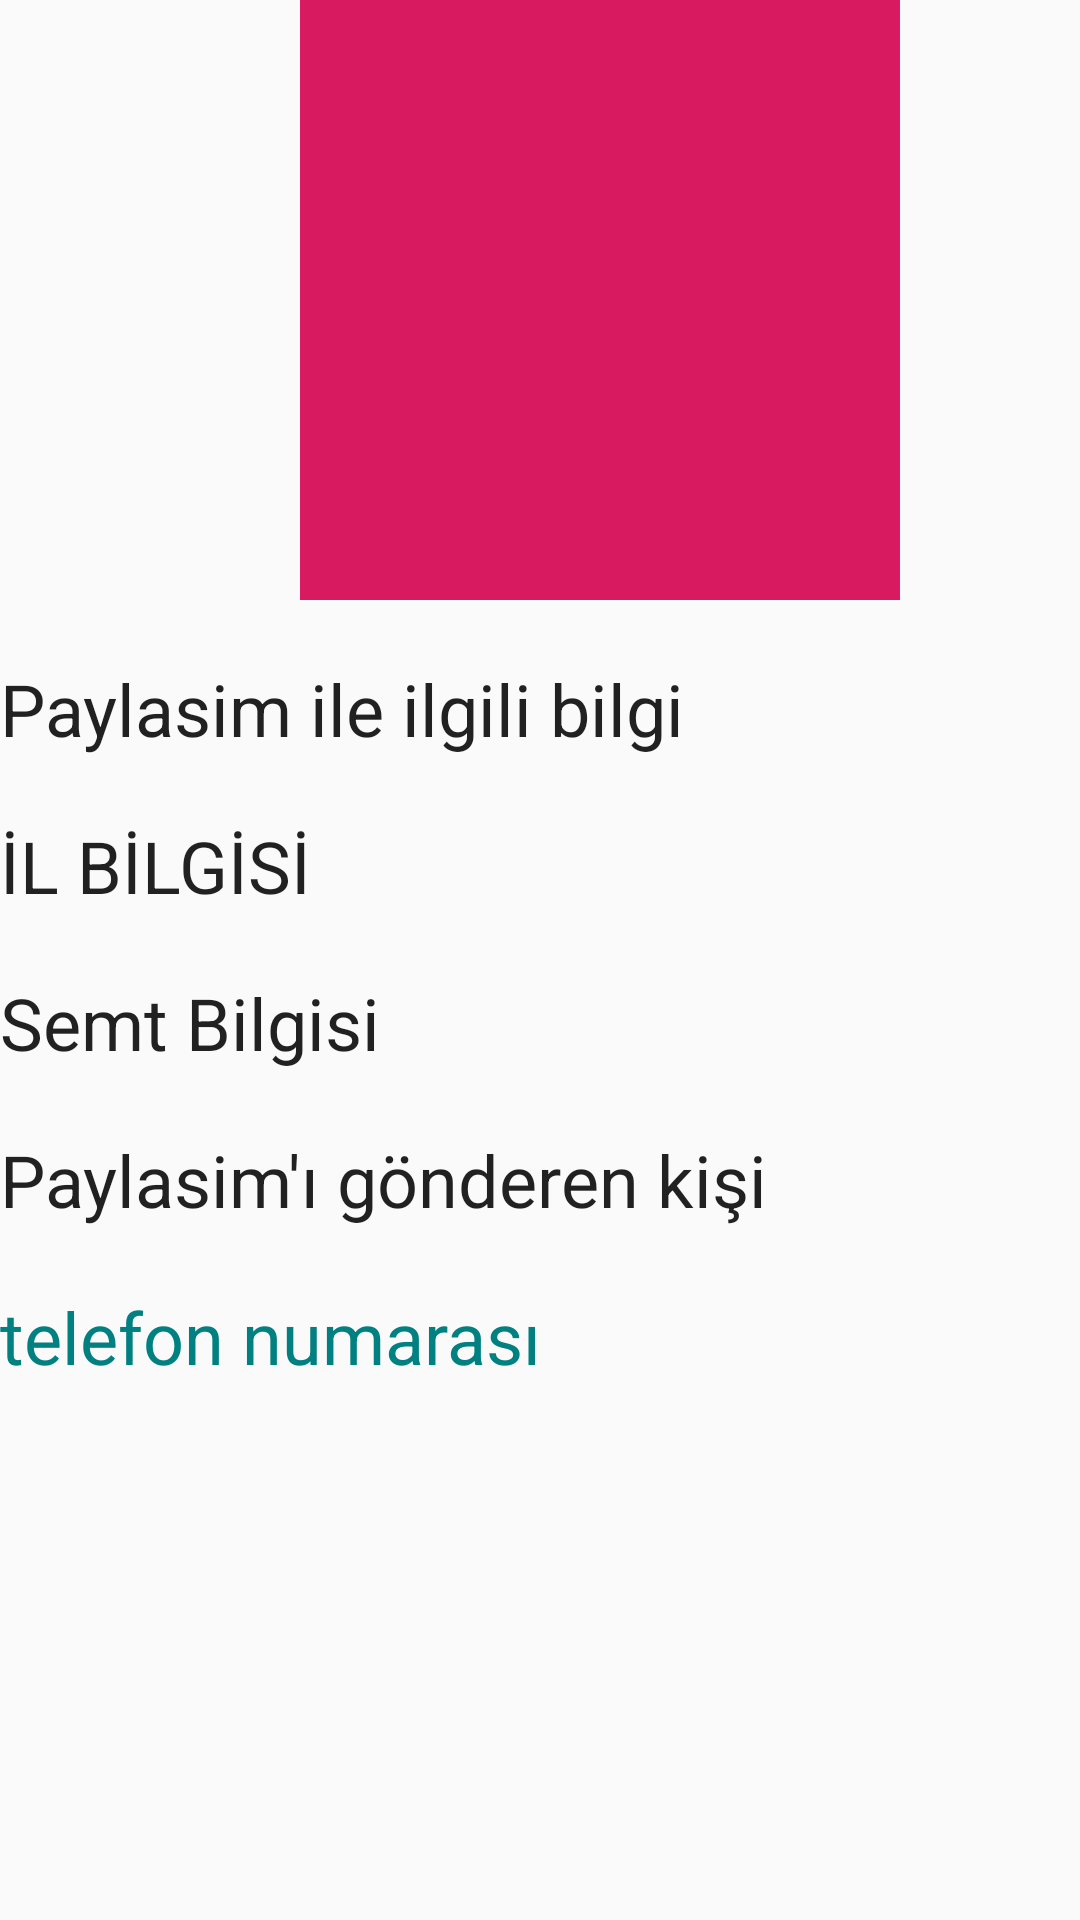

Produce the Android XML layout that renders to this screen, including the resource entries it uses.
<!-- AndroidManifest.xml: application theme AppTheme -->
<!-- res/layout/info_activity.xml -->
<?xml version="1.0" encoding="utf-8"?>
<LinearLayout xmlns:android="http://schemas.android.com/apk/res/android"
    xmlns:app="http://schemas.android.com/apk/res-auto"
    xmlns:tools="http://schemas.android.com/tools"
    android:layout_width="match_parent"
    android:layout_height="match_parent"
    android:orientation="vertical"
    tools:context=".InfoActivity">
    <ImageView
        android:layout_width="200dp"
        android:layout_height="200dp"
        android:layout_marginLeft="100dp"
        android:src="@color/colorAccent"
        android:id="@+id/infoImageViewid"/>
    <TextView
        android:layout_marginTop="20dp"
        android:layout_width="match_parent"
        android:layout_height="wrap_content"
        android:text="Paylasim ile ilgili bilgi"
        style="@style/Base.TextAppearance.AppCompat.Headline"
        android:id="@+id/paylasimBilgisiid"/>
    <TextView
        android:layout_marginTop="20dp"
        android:layout_width="match_parent"
        android:layout_height="wrap_content"
        android:text="İL BİLGİSİ"
        style="@style/Base.TextAppearance.AppCompat.Headline"
        android:id="@+id/ilBilgisiid"/>
    <TextView
        android:layout_marginTop="20dp"
        android:layout_width="match_parent"
        android:layout_height="wrap_content"
        android:text="Semt Bilgisi"
        style="@style/Base.TextAppearance.AppCompat.Headline"
        android:id="@+id/SemtBilgisiid"/>
    <TextView
        android:layout_marginTop="20dp"
        android:layout_width="match_parent"
        android:layout_height="wrap_content"
        android:text="Paylasim'ı gönderen kişi"
        style="@style/Base.TextAppearance.AppCompat.Headline"
        android:id="@+id/paylasanKisiid"/>
    <TextView
        android:layout_marginTop="20dp"
        android:layout_width="wrap_content"
        android:layout_height="wrap_content"
        android:text="telefon numarası"
        style="@style/Base.TextAppearance.AppCompat.Headline"
        android:onClick="ara"
        android:textColor="@color/teal"
        android:id="@+id/telNoTextViewİnfo"/>
</LinearLayout>
<!-- resources referenced by this layout -->
<resources>
  <color name="colorAccent">#D81B60</color>
  <color name="teal">#008080</color>
  <style name="AppTheme" parent="Theme.AppCompat.Light.DarkActionBar">
          
          <item name="colorPrimary">@color/colorPrimary</item>
          <item name="colorPrimaryDark">@color/colorPrimaryDark</item>
          <item name="colorAccent">@color/colorAccent</item>
      </style>
  <color name="colorPrimary">#808000 </color>
  <color name="colorPrimaryDark">#00574B</color>
</resources>
